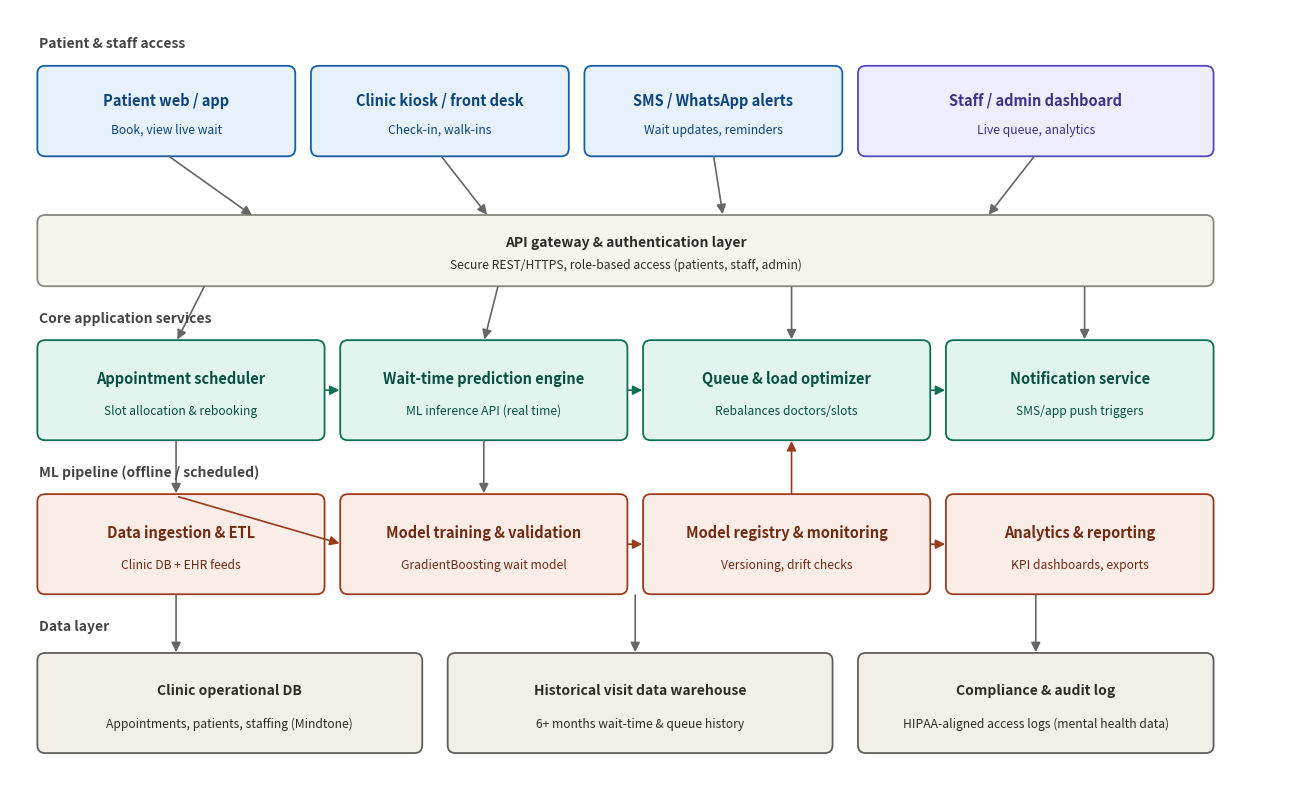

The script that saved this image: (Note: this script raises an exception after producing the figure.)
import matplotlib
matplotlib.use("Agg")
import matplotlib.pyplot as plt
import matplotlib.patches as mpatches
from matplotlib.patches import FancyBboxPatch, FancyArrowPatch

fig, ax = plt.subplots(figsize=(13, 8))
ax.set_xlim(0, 13)
ax.set_ylim(0, 8)
ax.axis("off")

COLORS = {
    "channel": "#E6F1FB", "channel_border": "#185FA5", "channel_text": "#0C447C",
    "core": "#E1F5EE", "core_border": "#0F6E56", "core_text": "#085041",
    "ml": "#FAECE7", "ml_border": "#993C1D", "ml_text": "#712B13",
    "data": "#F1EFE8", "data_border": "#5F5E5A", "data_text": "#2C2C2A",
    "out": "#EEEDFE", "out_border": "#534AB7", "out_text": "#3C3489",
}

def box(x, y, w, h, title, subtitle, fill, border, textcolor, fontsize=10.5):
    b = FancyBboxPatch((x, y), w, h, boxstyle="round,pad=0.02,rounding_size=0.08",
                        linewidth=1.3, edgecolor=border, facecolor=fill)
    ax.add_patch(b)
    ax.text(x + w/2, y + h*0.62, title, ha="center", va="center", fontsize=fontsize,
            fontweight="bold", color=textcolor)
    if subtitle:
        ax.text(x + w/2, y + h*0.28, subtitle, ha="center", va="center", fontsize=8.7,
                color=textcolor, wrap=True)

def arrow(x1, y1, x2, y2, color="#666"):
    a = FancyArrowPatch((x1, y1), (x2, y2), arrowstyle="-|>", mutation_scale=14,
                         linewidth=1.2, color=color, shrinkA=2, shrinkB=2)
    ax.add_patch(a)

# ---- Tier 1: Patient-facing channels ----
ax.text(0.3, 7.6, "Patient & staff access", fontsize=10, fontweight="bold", color="#444")
box(0.3, 6.5, 2.6, 0.9, "Patient web / app", "Book, view live wait", COLORS["channel"], COLORS["channel_border"], COLORS["channel_text"])
box(3.1, 6.5, 2.6, 0.9, "Clinic kiosk / front desk", "Check-in, walk-ins", COLORS["channel"], COLORS["channel_border"], COLORS["channel_text"])
box(5.9, 6.5, 2.6, 0.9, "SMS / WhatsApp alerts", "Wait updates, reminders", COLORS["channel"], COLORS["channel_border"], COLORS["channel_text"])
box(8.7, 6.5, 3.6, 0.9, "Staff / admin dashboard", "Live queue, analytics", COLORS["out"], COLORS["out_border"], COLORS["out_text"])

# ---- Tier 2: API / integration layer ----
box(0.3, 5.15, 12.0, 0.7, "API gateway & authentication layer", "Secure REST/HTTPS, role-based access (patients, staff, admin)",
    "#F5F4EF", "#888780", "#2C2C2A", fontsize=10)

arrow(1.6, 6.5, 2.5, 5.85)
arrow(4.4, 6.5, 4.9, 5.85)
arrow(7.2, 6.5, 7.3, 5.85)
arrow(10.5, 6.5, 10.0, 5.85)

# ---- Tier 3: Core application services ----
ax.text(0.3, 4.75, "Core application services", fontsize=10, fontweight="bold", color="#444")
box(0.3, 3.55, 2.9, 1.0, "Appointment scheduler", "Slot allocation & rebooking", COLORS["core"], COLORS["core_border"], COLORS["core_text"])
box(3.4, 3.55, 2.9, 1.0, "Wait-time prediction engine", "ML inference API (real time)", COLORS["core"], COLORS["core_border"], COLORS["core_text"])
box(6.5, 3.55, 2.9, 1.0, "Queue & load optimizer", "Rebalances doctors/slots", COLORS["core"], COLORS["core_border"], COLORS["core_text"])
box(9.6, 3.55, 2.7, 1.0, "Notification service", "SMS/app push triggers", COLORS["core"], COLORS["core_border"], COLORS["core_text"])

arrow(2.0, 5.15, 1.7, 4.55)
arrow(5.0, 5.15, 4.85, 4.55)
arrow(8.0, 5.15, 8.0, 4.55)
arrow(11.0, 5.15, 11.0, 4.55)

# cross-links among core services
arrow(3.2, 4.05, 3.4, 4.05, color="#0F6E56")
arrow(6.3, 4.05, 6.5, 4.05, color="#0F6E56")
arrow(9.4, 4.05, 9.6, 4.05, color="#0F6E56")

# ---- Tier 4: ML pipeline ----
ax.text(0.3, 3.15, "ML pipeline (offline / scheduled)", fontsize=10, fontweight="bold", color="#444")
box(0.3, 1.95, 2.9, 1.0, "Data ingestion & ETL", "Clinic DB + EHR feeds", COLORS["ml"], COLORS["ml_border"], COLORS["ml_text"])
box(3.4, 1.95, 2.9, 1.0, "Model training & validation", "GradientBoosting wait model", COLORS["ml"], COLORS["ml_border"], COLORS["ml_text"])
box(6.5, 1.95, 2.9, 1.0, "Model registry & monitoring", "Versioning, drift checks", COLORS["ml"], COLORS["ml_border"], COLORS["ml_text"])
box(9.6, 1.95, 2.7, 1.0, "Analytics & reporting", "KPI dashboards, exports", COLORS["ml"], COLORS["ml_border"], COLORS["ml_text"])

arrow(1.7, 3.55, 1.7, 2.95)
arrow(4.85, 3.55, 4.85, 2.95)
arrow(1.7, 2.95, 3.4, 2.45, color="#993C1D")
arrow(6.3, 2.45, 6.5, 2.45, color="#993C1D")
arrow(9.4, 2.45, 9.6, 2.45, color="#993C1D")
arrow(8.0, 2.95, 8.0, 3.55, color="#993C1D")  # model registry serves prediction engine

# ---- Tier 5: Data layer ----
ax.text(0.3, 1.55, "Data layer", fontsize=10, fontweight="bold", color="#444")
box(0.3, 0.3, 3.9, 1.0, "Clinic operational DB", "Appointments, patients, staffing (Mindtone)", COLORS["data"], COLORS["data_border"], COLORS["data_text"], fontsize=10)
box(4.5, 0.3, 3.9, 1.0, "Historical visit data warehouse", "6+ months wait-time & queue history", COLORS["data"], COLORS["data_border"], COLORS["data_text"], fontsize=10)
box(8.7, 0.3, 3.6, 1.0, "Compliance & audit log", "HIPAA-aligned access logs (mental health data)", COLORS["data"], COLORS["data_border"], COLORS["data_text"], fontsize=10)

arrow(1.7, 1.95, 1.7, 1.3)
arrow(6.4, 1.95, 6.4, 1.3)
arrow(10.5, 1.95, 10.5, 1.3)

plt.tight_layout()
plt.savefig("results/architecture_diagram.png", dpi=170, bbox_inches="tight", facecolor="white")
print("saved architecture diagram")
